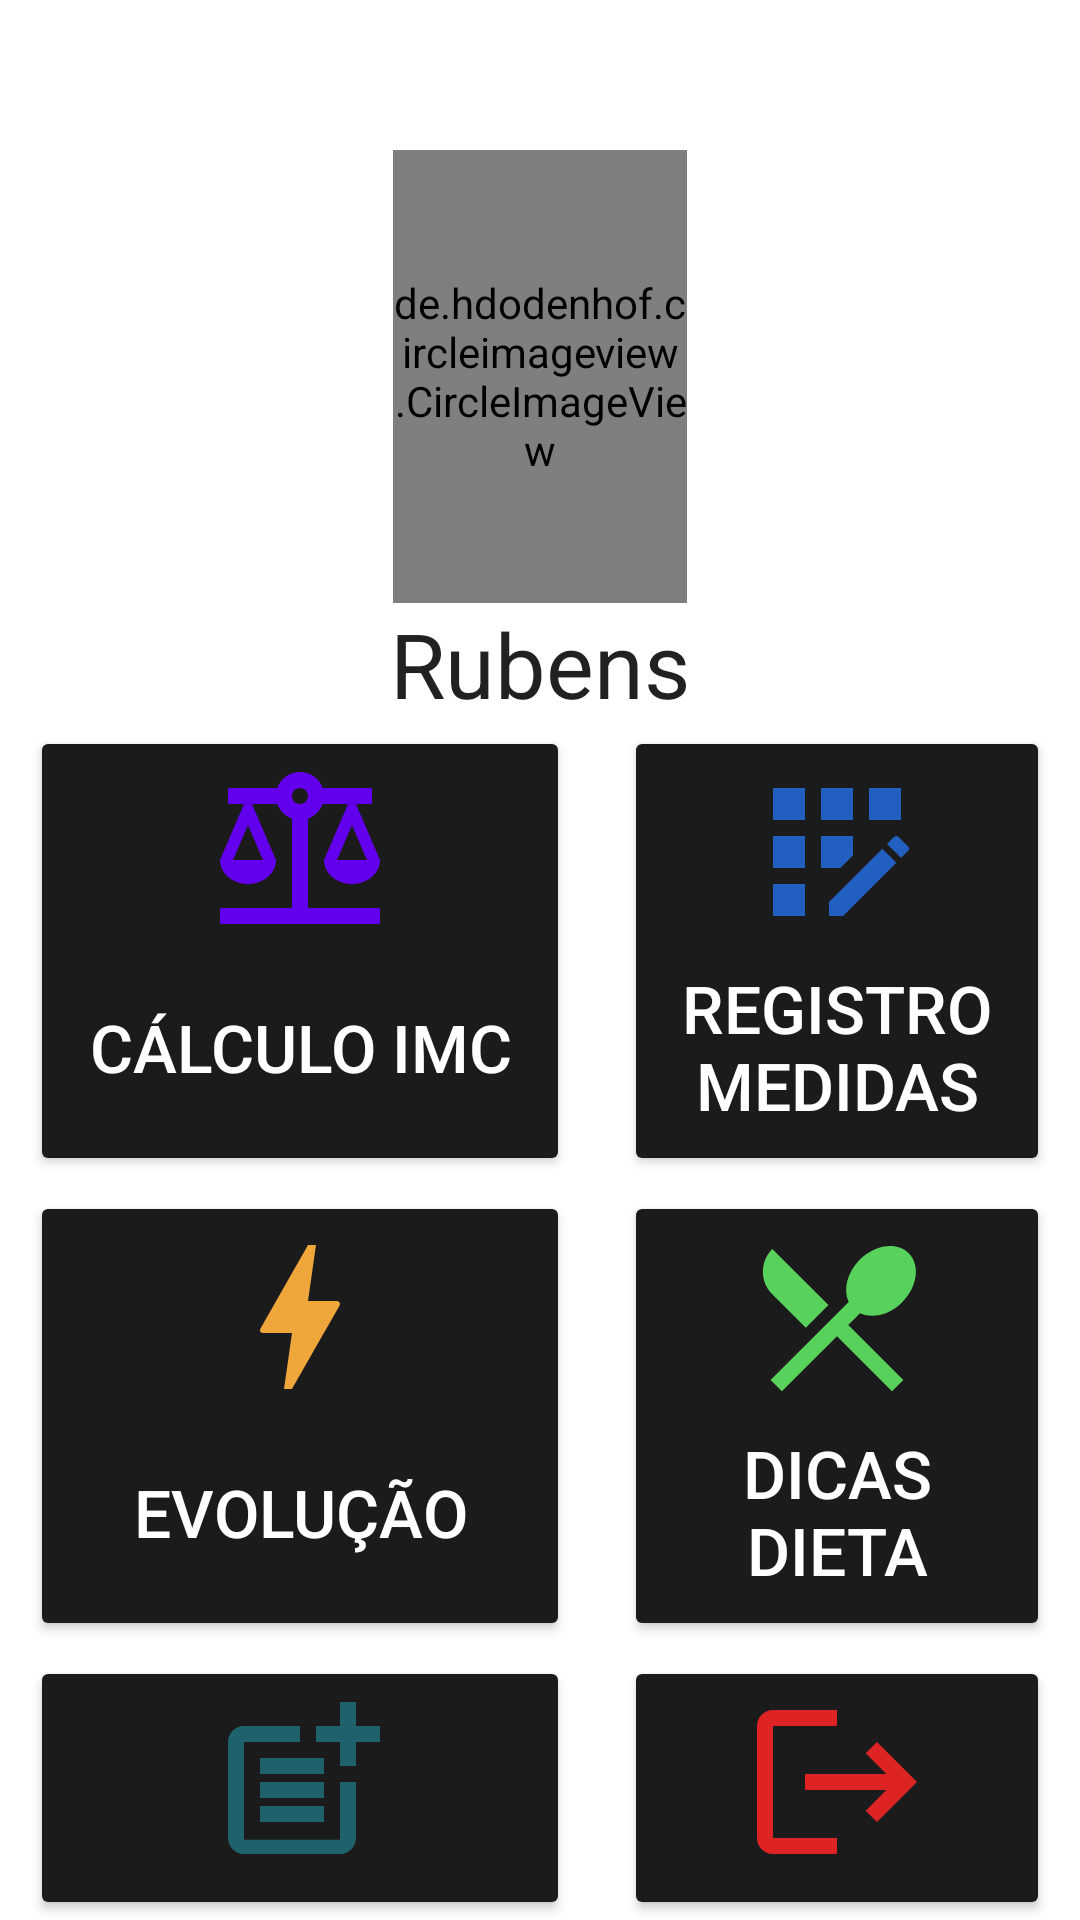

Layout XML and referenced resources for this Android screen:
<!-- AndroidManifest.xml: application theme Theme.CirclePicture -->
<!-- res/layout/activity_home.xml -->
<?xml version="1.0" encoding="utf-8"?>
<RelativeLayout
        xmlns:android="http://schemas.android.com/apk/res/android"
        xmlns:app="http://schemas.android.com/apk/res-auto"
        xmlns:tools="http://schemas.android.com/tools"
        android:layout_width="match_parent"
        android:layout_height="match_parent"
        tools:context=".homeActivity"
        android:orientation="vertical">


    <de.hdodenhof.circleimageview.CircleImageView
        android:id="@+id/homeActivityProfileImage"
        android:layout_width="151dp"
        android:layout_height="151dp"
        android:layout_marginStart="131dp"
        android:layout_marginTop="50dp"
        android:layout_marginEnd="131dp"
        android:src="@drawable/user10" />

        <TextView
            android:layout_width="match_parent"
            android:layout_height="wrap_content"
            android:text="Rubens"
            android:textSize="30sp"
            android:textAppearance="@style/TextAppearance.AppCompat.Headline"
            android:layout_below="@id/homeActivityProfileImage"
            android:textAlignment="center"/>


    <Button
        android:id="@+id/btnActivityImc"
        android:layout_width="180dp"
        android:layout_height="150dp"
        android:layout_marginStart="10dp"
        android:layout_marginTop="242dp"
        android:backgroundTint="@color/altblack"
        android:drawableTop="@drawable/ic_imc_balance"
        android:drawableTint="@color/purple_500"
        android:text="Cálculo imc"
        android:textColor="@color/white"
        android:textSize="22sp" />

    <Button
        android:id="@+id/btnMedidas"
        android:layout_width="180dp"
        android:layout_height="150dp"
        android:layout_marginStart="18dp"
        android:layout_marginTop="242dp"
        android:layout_marginEnd="10dp"
        android:layout_toRightOf="@id/btnActivityImc"
        android:backgroundTint="@color/altblack"
        android:drawableTop="@drawable/ic_medidas1"
        android:drawableTint="@color/darkblue"
        android:text="REGISTRO MEDIDAS"
        android:textColor="@color/white"
        android:textSize="22sp" />

    <Button
        android:id="@+id/btnEvolucao"
        android:layout_width="180dp"
        android:layout_height="150dp"
        android:layout_below="@+id/btnMedidas"
        android:layout_marginTop="5dp"
        android:layout_marginStart="10dp"
        android:backgroundTint="@color/altblack"
        android:drawableTop="@drawable/ic_baseline_bolt_24"
        android:drawableTint="@color/orange"
        android:text="EVOLUÇÃO"
        android:textColor="@color/white"
        android:textSize="22sp" />

    <Button
        android:id="@+id/btnDieta"
        android:layout_width="180dp"
        android:layout_height="150dp"
        android:layout_marginStart="18dp"
        android:layout_marginTop="397dp"
        android:layout_toRightOf="@+id/btnEvolucao"
        android:backgroundTint="@color/altblack"
        android:drawableTop="@drawable/ic_dieta4"
        android:drawableTint="@color/green"
        android:text="DICAS DIETA"
        android:layout_marginEnd="10dp"
        android:textColor="@color/white"
        android:textSize="22sp" />

    <Button
        android:id="@+id/btnMeta"
        android:layout_width="180dp"
        android:layout_height="150dp"
        android:layout_below="@id/btnEvolucao"
        android:layout_marginStart="10dp"
        android:layout_marginTop="5dp"
        android:backgroundTint="@color/altblack"
        android:drawableTop="@drawable/ic_meta1"
        android:drawableTint="@color/azuldesfocado"
        android:text="ADICIONAR META"
        android:textColor="@color/white"
        android:textSize="22sp" />

    <Button
        android:id="@+id/btnSair"
        android:layout_width="180dp"
        android:layout_height="150dp"
        android:layout_below="@id/btnDieta"
        android:layout_marginStart="18dp"
        android:layout_marginTop="5dp"
        android:layout_toRightOf="@+id/btnMeta"
        android:backgroundTint="@color/altblack"
        android:layout_marginEnd="10dp"
        android:drawableTop="@drawable/ic_baseline_logout_1"
        android:drawableTint="@color/red"
        android:text="SAIR DO APP"
        android:textColor="@color/white"
        android:textSize="22sp" />

    <Button
        android:id="@+id/btnDados"
        android:layout_width="match_parent"
        android:layout_height="wrap_content"
        android:layout_below="@+id/btnSair"
        android:layout_marginTop="30dp"
        android:text="VER DADOS DO USUARIO"
        android:textSize="24sp"/>

    



</RelativeLayout>
<!-- resources referenced by this layout -->
<resources>
  <color name="altblack">#1B1B1B</color>
  <color name="azuldesfocado">#1E636C</color>
  <color name="darkblue">#235EC1</color>
  <color name="green">#58D15D</color>
  <color name="orange">#EFA63A</color>
  <color name="purple_500">#FF6200EE</color>
  <color name="red">#DD2323</color>
  <color name="white">#FFFFFFFF</color>
  <!-- drawable ic_baseline_bolt_24 (drawable) -->
  <vector android:height="64dp" android:tint="?attr/colorControlNormal"
      android:viewportHeight="24" android:viewportWidth="24"
      android:width="64dp" xmlns:android="http://schemas.android.com/apk/res/android">
      <path android:fillColor="@android:color/white" android:pathData="M11,21h-1l1,-7H7.5c-0.58,0 -0.57,-0.32 -0.38,-0.66 0.19,-0.34 0.05,-0.08 0.07,-0.12C8.48,10.94 10.42,7.54 13,3h1l-1,7h3.5c0.49,0 0.56,0.33 0.47,0.51l-0.07,0.15C12.96,17.55 11,21 11,21z"/>
  </vector>
  <!-- drawable ic_baseline_logout_1 (drawable) -->
  <vector android:autoMirrored="true" android:height="64dp"
      android:tint="?attr/colorControlNormal" android:viewportHeight="24"
      android:viewportWidth="24" android:width="64dp" xmlns:android="http://schemas.android.com/apk/res/android">
      <path android:fillColor="@android:color/white" android:pathData="M17,7l-1.41,1.41L18.17,11H8v2h10.17l-2.58,2.58L17,17l5,-5zM4,5h8V3H4c-1.1,0 -2,0.9 -2,2v14c0,1.1 0.9,2 2,2h8v-2H4V5z"/>
  </vector>
  <!-- drawable ic_dieta4 (drawable) -->
  <vector android:height="64dp" android:tint="?attr/colorControlNormal"
      android:viewportHeight="24" android:viewportWidth="24"
      android:width="64dp" xmlns:android="http://schemas.android.com/apk/res/android">
      <path android:fillColor="@android:color/white" android:pathData="M8.1,13.34l2.83,-2.83L3.91,3.5c-1.56,1.56 -1.56,4.09 0,5.66l4.19,4.18zM14.88,11.53c1.53,0.71 3.68,0.21 5.27,-1.38 1.91,-1.91 2.28,-4.65 0.81,-6.12 -1.46,-1.46 -4.2,-1.1 -6.12,0.81 -1.59,1.59 -2.09,3.74 -1.38,5.27L3.7,19.87l1.41,1.41L12,14.41l6.88,6.88 1.41,-1.41L13.41,13l1.47,-1.47z"/>
  </vector>
  <!-- drawable ic_imc_balance (drawable) -->
  <vector android:height="64dp" android:tint="?attr/colorControlNormal"
      android:viewportHeight="24" android:viewportWidth="24"
      android:width="64dp" xmlns:android="http://schemas.android.com/apk/res/android">
      <path android:fillColor="@android:color/white" android:pathData="M13,7.83c0.85,-0.3 1.53,-0.98 1.83,-1.83H18l-3,7c0,1.66 1.57,3 3.5,3s3.5,-1.34 3.5,-3l-3,-7h2V4h-6.17C14.42,2.83 13.31,2 12,2S9.58,2.83 9.17,4L3,4v2h2l-3,7c0,1.66 1.57,3 3.5,3S9,14.66 9,13L6,6h3.17c0.3,0.85 0.98,1.53 1.83,1.83V19H2v2h20v-2h-9V7.83zM20.37,13h-3.74l1.87,-4.36L20.37,13zM7.37,13H3.63L5.5,8.64L7.37,13zM12,6c-0.55,0 -1,-0.45 -1,-1c0,-0.55 0.45,-1 1,-1s1,0.45 1,1C13,5.55 12.55,6 12,6z"/>
  </vector>
  <style name="Theme.CirclePicture" parent="Theme.MaterialComponents.DayNight.NoActionBar">
          
          <item name="colorPrimary">@color/purple_500</item>
          <item name="colorPrimaryVariant">@color/purple_700</item>
          <item name="colorOnPrimary">@color/white</item>
          
          <item name="colorSecondary">@color/teal_200</item>
          <item name="colorSecondaryVariant">@color/teal_700</item>
          <item name="colorOnSecondary">@color/black</item>
          
          <item name="android:statusBarColor" tools:targetApi="l">?attr/colorPrimaryVariant</item>
          
      </style>
  <color name="purple_700">#FF3700B3</color>
  <color name="teal_200">#FF03DAC5</color>
  <color name="teal_700">#FF018786</color>
  <color name="black">#FF000000</color>
</resources>
